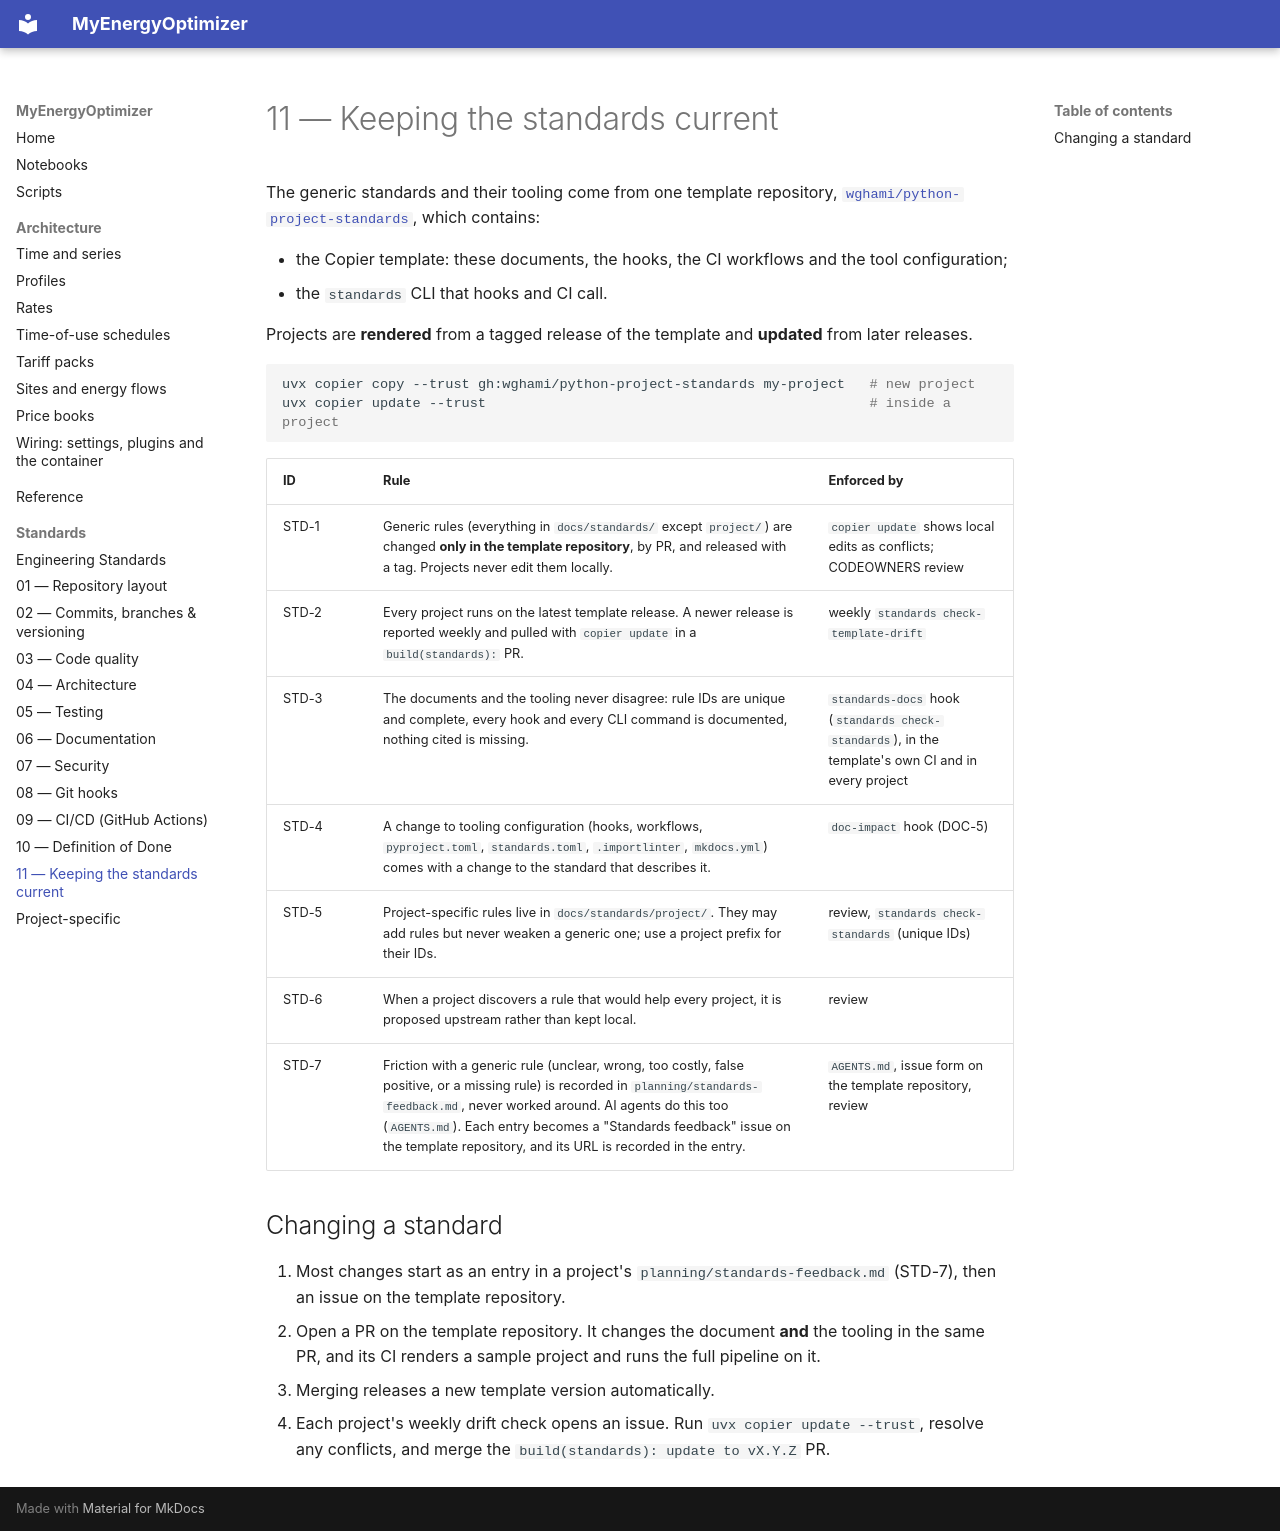

repository: wghami/MyEnergieOptimizer · page: standards/11-keeping-standards-current/index.html · generator: mkdocs

# 11 — Keeping the standards current

The generic standards and their tooling come from one template repository,
[`wghami/python-project-standards`](https://github.com/wghami/python-project-standards), which
contains:

- the Copier template: these documents, the hooks, the CI workflows and the tool configuration;
- the `standards` CLI that hooks and CI call.

Projects are **rendered** from a tagged release of the template and **updated** from later
releases.

```bash
uvx copier copy --trust gh:wghami/python-project-standards my-project   # new project
uvx copier update --trust                                               # inside a project
```

| ID | Rule | Enforced by |
|---|---|---|
| STD-1 | Generic rules (everything in `docs/standards/` except `project/`) are changed **only in the template repository**, by PR, and released with a tag. Projects never edit them locally. | `copier update` shows local edits as conflicts; CODEOWNERS review |
| STD-2 | Every project runs on the latest template release. A newer release is reported weekly and pulled with `copier update` in a `build(standards):` PR. | weekly `standards check-template-drift` |
| STD-3 | The documents and the tooling never disagree: rule IDs are unique and complete, every hook and every CLI command is documented, nothing cited is missing. | `standards-docs` hook (`standards check-standards`), in the template's own CI and in every project |
| STD-4 | A change to tooling configuration (hooks, workflows, `pyproject.toml`, `standards.toml`, `.importlinter`, `mkdocs.yml`) comes with a change to the standard that describes it. | `doc-impact` hook (DOC-5) |
| STD-5 | Project-specific rules live in `docs/standards/project/`. They may add rules but never weaken a generic one; use a project prefix for their IDs. | review, `standards check-standards` (unique IDs) |
| STD-6 | When a project discovers a rule that would help every project, it is proposed upstream rather than kept local. | review |
| STD-7 | Friction with a generic rule (unclear, wrong, too costly, false positive, or a missing rule) is recorded in `planning/standards-feedback.md`, never worked around. AI agents do this too (`AGENTS.md`). Each entry becomes a "Standards feedback" issue on the template repository, and its URL is recorded in the entry. | `AGENTS.md`, issue form on the template repository, review |

## Changing a standard

0. Most changes start as an entry in a project's `planning/standards-feedback.md` (STD-7), then
   an issue on the template repository.
1. Open a PR on the template repository. It changes the document **and** the tooling in the same
   PR, and its CI renders a sample project and runs the full pipeline on it.
2. Merging releases a new template version automatically.
3. Each project's weekly drift check opens an issue. Run `uvx copier update --trust`, resolve any
   conflicts, and merge the `build(standards): update to vX.Y.Z` PR.
